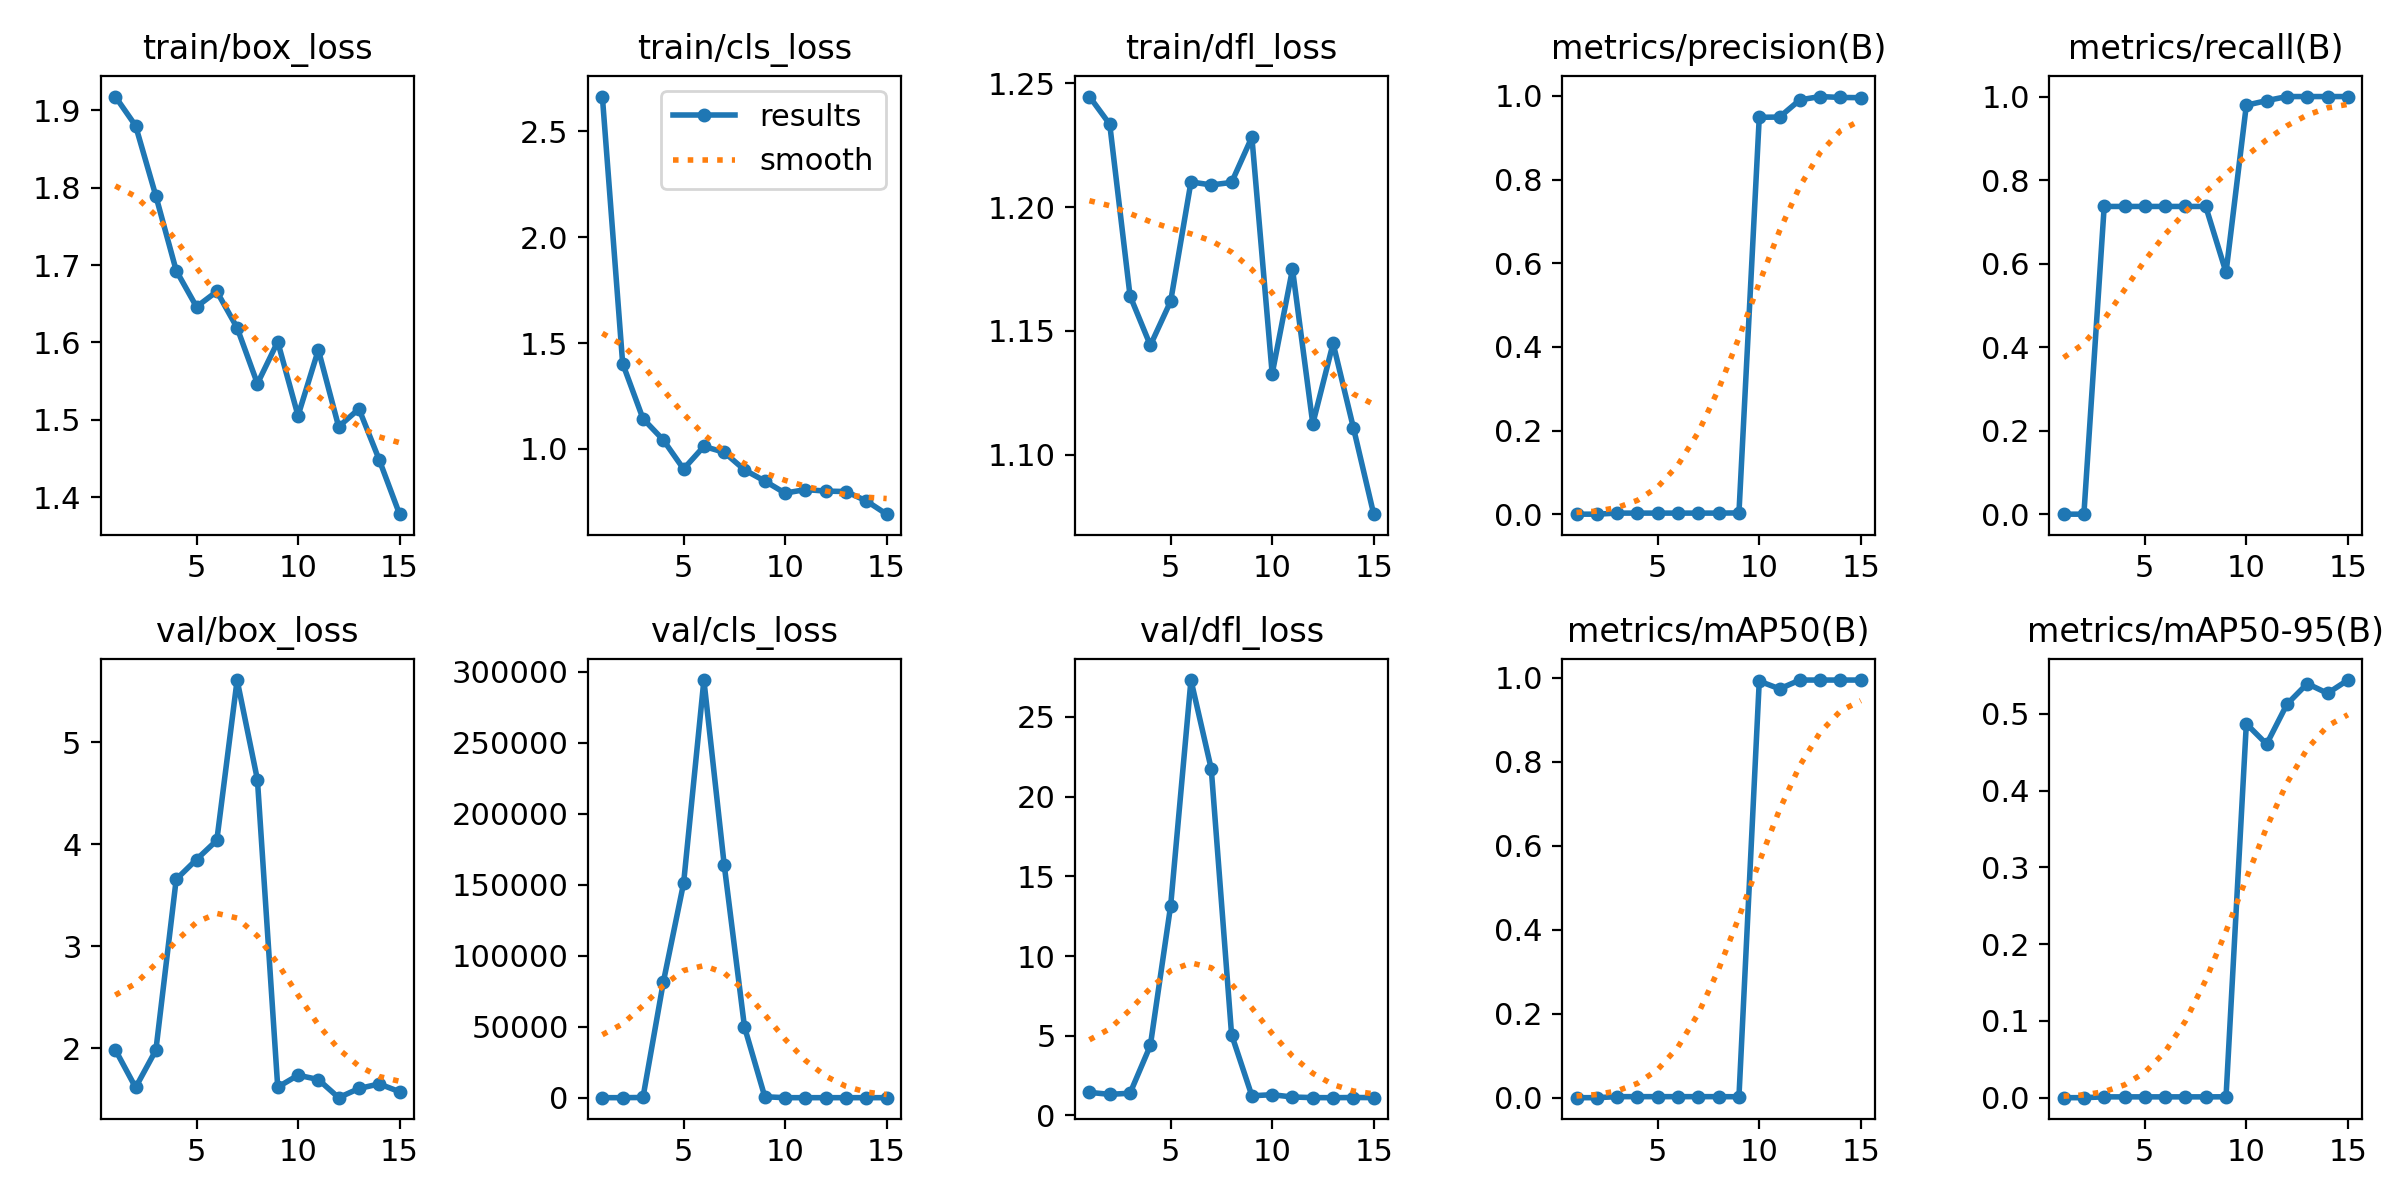

Data behind this chart, as committed beside it:
epoch, train/box_loss, train/cls_loss, train/dfl_loss, metrics/precision(B), metrics/recall(B), metrics/mAP50(B), metrics/mAP50-95(B), val/box_loss, val/cls_loss, val/dfl_loss, lr/pg0, lr/pg1, lr/pg2
1, 1.918, 2.664, 1.245, 0, 0, 0, 0, 1.984, 4.637, 1.447, 0.0883, 0.0013, 0.0013
2, 1.88, 1.403, 1.234, 0, 0, 0, 0, 1.613, 4.284, 1.323, 0.07552, 0.002522, 0.002522
3, 1.789, 1.143, 1.164, 0.00255, 0.7368, 0.00245, 0.00106, 1.98, 139.2, 1.395, 0.06256, 0.003559, 0.003559
4, 1.693, 1.042, 1.144, 0.00255, 0.7368, 0.00245, 0.00106, 3.654, 81231, 4.39, 0.04941, 0.004411, 0.004411
5, 1.646, 0.9054, 1.162, 0.00255, 0.7368, 0.00245, 0.00106, 3.849, 1.5098e+05, 13.16, 0.03608, 0.005078, 0.005078
6, 1.666, 1.012, 1.21, 0.00255, 0.7368, 0.00245, 0.00106, 4.037, 2.942e+05, 27.31, 0.02256, 0.005561, 0.005561
7, 1.619, 0.9843, 1.209, 0.00255, 0.7368, 0.00245, 0.00106, 5.609, 1.6407e+05, 21.73, 0.008859, 0.005859, 0.005859
8, 1.547, 0.9012, 1.21, 0.00255, 0.7368, 0.00245, 0.00106, 4.632, 49778, 5.072, 0.00538, 0.00538, 0.00538
9, 1.601, 0.8485, 1.228, 0.003, 0.5789, 0.00224, 0.00114, 1.616, 644.3, 1.232, 0.00472, 0.00472, 0.00472
10, 1.505, 0.7915, 1.133, 0.949, 0.9793, 0.9925, 0.4871, 1.734, 1.815, 1.302, 0.00406, 0.00406, 0.00406
11, 1.59, 0.8082, 1.175, 0.9495, 0.9902, 0.974, 0.4606, 1.691, 1.745, 1.155, 0.0034, 0.0034, 0.0034
12, 1.491, 0.8011, 1.113, 0.9907, 1, 0.995, 0.5126, 1.513, 1.51, 1.119, 0.00274, 0.00274, 0.00274
13, 1.514, 0.7988, 1.145, 0.9986, 1, 0.995, 0.5394, 1.603, 1.161, 1.115, 0.00208, 0.00208, 0.00208
14, 1.448, 0.7548, 1.111, 0.9964, 1, 0.995, 0.5268, 1.648, 0.8959, 1.125, 0.00142, 0.00142, 0.00142
15, 1.378, 0.6921, 1.076, 0.9959, 1, 0.995, 0.5441, 1.571, 0.8605, 1.119, 0.00076, 0.00076, 0.00076
